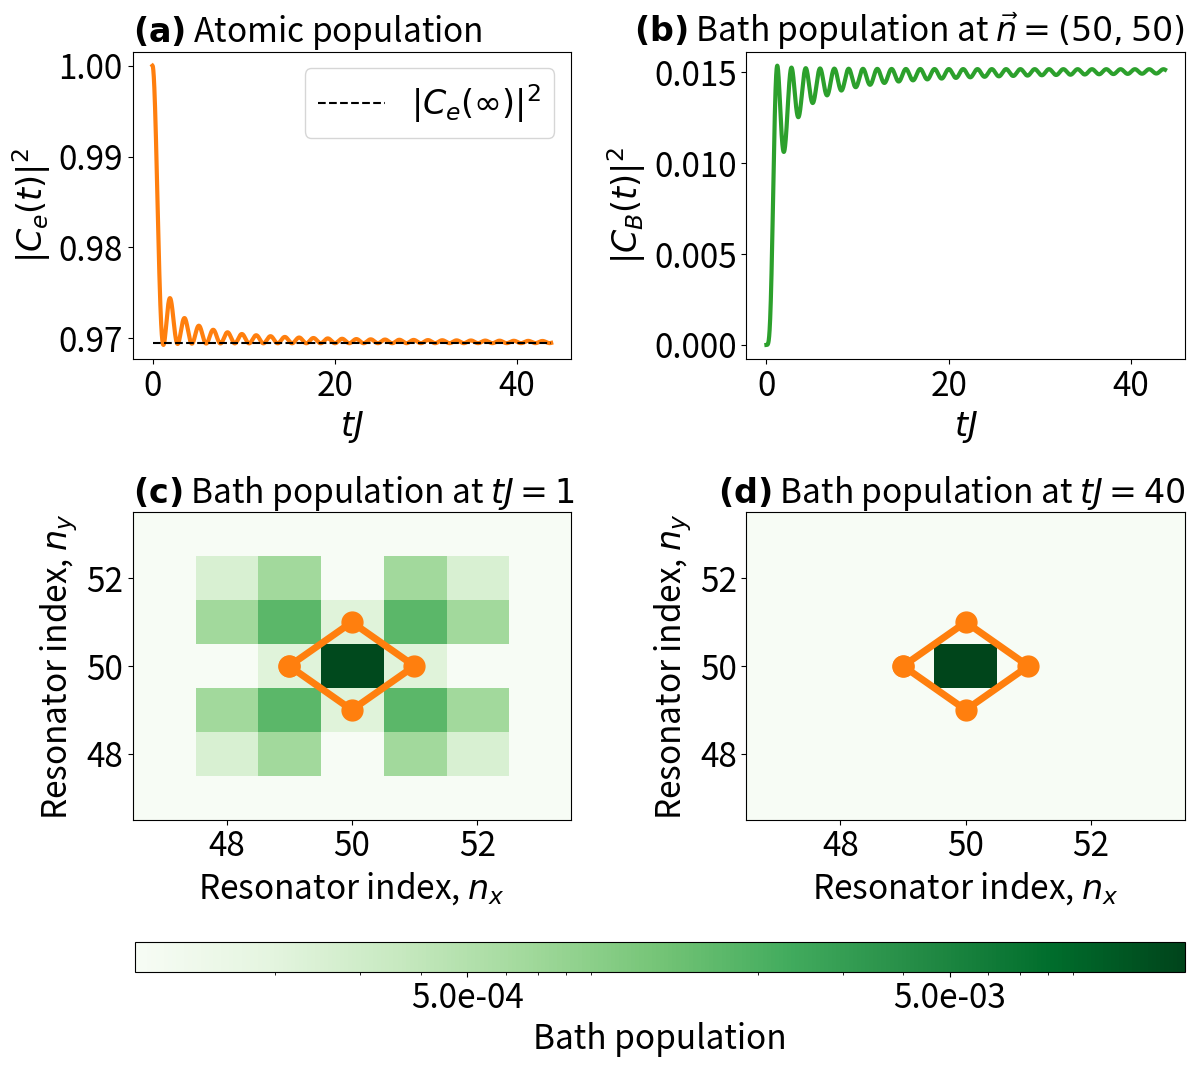

Python code for this plot:
import numpy as np
from numpy import matmul as mm
from numpy.lib.scimath import sqrt as csqrt
import matplotlib.pyplot as plt
from matplotlib import colors
import matplotlib.pylab as pylab
import matplotlib.ticker as ticker
import scipy.linalg as spla
import sys

fontsize = 24
params = {'legend.fontsize': fontsize,
          'figure.figsize': (14, 10),
          'figure.titlesize': fontsize,
         'axes.labelsize': fontsize,
         'axes.titlesize': fontsize,
         'xtick.labelsize': fontsize,
         'ytick.labelsize': fontsize}
pylab.rcParams.update(params)

# Structured bath size (#resonators)
N = 100

# Energy units where J=1 throughout
# Detuning of atom from bath
Delta = 0. #2.71
# Bath-Atom couplings
G = 0.25
nCpts = 4
g = G / np.sqrt(nCpts)

# Coupling points
nRad = 2*0+1
mRad = 2*0+1
offsets = np.array([[-(nRad+1)//2 - (mRad-1)//2, -(nRad-1)//2 + (mRad-1)//2],
                    [(nRad-1)//2 - (mRad-1)//2, (nRad+1)//2 + (mRad-1)//2],
                    [(nRad-1)//2 + (mRad+1)//2, (nRad+1)//2 - (mRad+1)//2],
                    [-(nRad+1)//2 + (mRad+1)//2, -(nRad-1)//2 - (mRad+1)//2]
                    ]) # Offset for GA coupling points relative to the centre
                    
if (len(offsets) != nCpts):
    sys.exit(f'Offset list has too many or too few entries (length = {len(offsets)}): Should be equal to nCpts = {nCpts}')

centrePos = np.array([[N//2 - 1, N//2 - 1]]*nCpts) # Centre of the lattice
couplingPts = centrePos + offsets # Position of 1st coupling points
print(couplingPts)
#Make a cycle out of the coupling points for plotting later
x, y = couplingPts.T
x = np.append(x, x[0])
y = np.append(y, y[0])
# Indices for the coupling points (flattened array of lattice positions)
cpLocs = [couplingPts[p,0]+couplingPts[p,1]*N for p in range(nCpts)]
# Sign & Indices for the interaction points
signIpLocs = [((-1)**(mi+ni+(nRad-1)//2+(mRad-1)//2+1),centrePos[0,0]+centrePos[0,1]*N + ni*(1+N) + mi*(1-N)) for ni in range(-(nRad-1)//2,(nRad+1)//2) for mi in range(-(mRad-1)//2,(mRad+1)//2)]

# Momentum space stuff for bath
dk = 2. * np.pi / N # Spacing
ks = np.linspace(-np.pi, np.pi-dk, N) # List of allowed ks
ws = np.array([[-2 * (np.cos(ki) + np.cos(kj)) for kj in ks] for ki in ks]) # Dispersion relation

######################################## Time Evolution ########################################
# Time step & #steps
dt = 1e-2
nSteps = int(N/(2*dt))

# Matrix to hold all info about our state's time evolution (real space)
# Atom first, then bath
stateEvol = np.zeros((nSteps+1,N*N+1), dtype='complex64')

# Initial state: GA fully excited (dressed state)
stateEvol[0,0] = 1.+0.j #0.9449088 #1./(1. + g**2 * nRad * mRad)

#Populating the BIC in the dressed state (uncomment for bare excited GA)
# BICpeaks = [g,-g] # even peak, odd peak
# for s,ipLoc in signIpLocs:
#     stateEvol[0,1+ipLoc] = BICpeaks[int((1-s)/2)]

#cPtPop = 9.1196506e-07
#for cpLoc in cpLocs:
#    stateEvol[0,1+cpLoc] = -np.sqrt(cPtPop)

# Force unitarity
stateEvol[0,:] /= np.sqrt(np.sum(stateEvol[0,:].real**2 + stateEvol[0,:].imag**2))


# Effective ham_AI & the t-ev op for ham_AI_eff
ham_AI_eff = np.zeros((2,2), dtype='complex64')
ham_AI_eff[0,0] = Delta
ham_AI_eff[0,1] = np.sqrt(nCpts) * g
ham_AI_eff[1,0] = np.sqrt(nCpts) * g
tEvOp_eff = spla.expm(-1.j * ham_AI_eff * dt)
print(tEvOp_eff)

# Time evolution operator for bath in k-space
tEvOp_kspace = np.exp(-1.j * ws * dt)

for ti in range(nSteps):
    # Evolve using H_AI in real space
    stateEvol[ti+1,:] = stateEvol[ti,:]
    intState = 0
    for cpLoc in cpLocs:
        intState += stateEvol[ti,1+cpLoc]

    stateEvol[ti+1,0] = tEvOp_eff[0,0] * stateEvol[ti,0] + tEvOp_eff[0,1]/np.sqrt(nCpts) * intState
    for cpLoc in cpLocs:
        stateEvol[ti+1,1+cpLoc] += tEvOp_eff[0,1]/np.sqrt(nCpts) * stateEvol[ti,0] + (tEvOp_eff[1,1] - 1.)/nCpts * intState

    # Force unitarity to limit numerical errors
    stateEvol[ti+1,:] /= np.sqrt(np.sum(stateEvol[ti+1,:].real**2 + stateEvol[ti+1,:].imag**2))

    # Go into k-space
    psi_bath_k = np.fft.fft2(np.reshape(stateEvol[ti+1,1:],(N,N)))

    # Apply exact time evolution operator for H_B = diag(ws)
    psi_bath_k = tEvOp_kspace * psi_bath_k

    # Go back into real space
    stateEvol[ti+1,1:] = np.fft.ifft2(psi_bath_k).flatten()

# Plotting
fig,axs = plt.subplots(2,2)

# Plot atomic pop
tiMax = (7*nSteps)//8
ts = np.linspace(0., dt*nSteps, nSteps+1)
pAtomExcs = stateEvol[:,0].real**2 + stateEvol[:,0].imag**2
axs[0,0].plot(ts[:tiMax+1], pAtomExcs[:tiMax+1], linewidth=3, color='C1')

# Final atomic pop (theoretical)
Csq_infty = 1./(1. + g**2 * nRad * mRad)**2
print('Theoretical steady-state population:')
print(Csq_infty)
axs[0,0].plot([ts[0],ts[tiMax]], [Csq_infty,Csq_infty], '--k', label=r'$|C_e{(\infty)}|^2$')

#Plot interference buildup time
tIntf = max(nRad,mRad)*1
# axs[0,0].plot([ts[int(tIntf/dt)],ts[int(tIntf/dt)]], [Csq_infty, 1], 'k--', label=r'Interference starts ($\tau = %d/J$)' %tIntf)
#axs[0,0].plot(ts[:tiMax+1], np.exp(-2* g**2 * ts[:tiMax+1]), ":", label=r'exp(-2g^2t/J)')
axs[0,0].set(xlabel='$tJ$', ylabel='$|C_e(t)|^2$')
axs[0,0].legend()
axs[0,0].set_title(r"$\bf{(a)}$"+' Atomic population', loc="left")


#Plot center cavity over time
#calculate the bath population at time tiMax:
pCenter = np.abs(stateEvol[tiMax+1, 1:])**2
#take the most populated cavity and show the time evolution:
pCenterExc = np.abs(stateEvol[:tiMax+1, pCenter.argmax()+1])**2 
axs[0,1].plot(ts[:tiMax+1], pCenterExc[:tiMax+1], linewidth=3, color='C2', label=r'$|C_B{(t)}|^2$')
axs[0,1].set(xlabel='$tJ$', ylabel='$|C_{B}(t)|^2$')
axs[0,1].set_title(r"$\bf{(b)}$"+r' Bath population at $\vec{n} = (50,50)$', loc='right')


# Plot the state of the bath at 2 time steps
# Maximum bath excitation for consistent scaling
#tiMin = (3*nSteps)//4
maxBathExc = np.max(abs(stateEvol[:,1:])**2)

tJ = 1
tiPlot = int(tJ/dt)
margin = 2 # Margin around the atoms when plotting
pBathExc = np.reshape(stateEvol[tiPlot,1:].real**2 + stateEvol[tiPlot,1:].imag**2,(N,N))
plotSize = [N//2-((nRad+1)//2+(mRad-1)//2+margin+1), N//2+((nRad-1)//2+(mRad+1)//2+margin), N//2-((nRad-1)//2+(mRad+1)//2+margin+1), N//2+((nRad+1)//2+(mRad-1)//2+margin)]
axs[1,0].imshow(pBathExc[plotSize[0]:plotSize[1],plotSize[2]:plotSize[3]], origin="lower", extent=[xyVal + 0.5 for xyVal in plotSize], norm=colors.LogNorm(vmin=maxBathExc/150, vmax=maxBathExc), aspect='auto', cmap='Greens')
# for i in range(nCpts):
#     axs[0,1].scatter(couplingPts[i,0]+1, couplingPts[i,1]+1, marker='o', color='r', linewidth=4, s=200)
axs[1,0].plot(x+1,y+1, marker='o', markersize=15, ls='-', lw=5, color='C1')
axs[1,0].set(xlabel='Resonator index, $n_x$', ylabel='Resonator index, $n_y$')
axs[1,0].set_title(r"$\bf{(c)}$"+f' Bath population at $tJ = {tJ}$', loc="left")

tJ = 40
tiPlot = int(tJ/dt)
pBathExc = np.reshape(stateEvol[tiPlot,1:].real**2 + stateEvol[tiPlot,1:].imag**2,(N,N))
bathFinal = axs[1,1].imshow(pBathExc[plotSize[0]:plotSize[1],plotSize[2]:plotSize[3]], origin="lower", extent=[xyVal + 0.5 for xyVal in plotSize], norm=colors.LogNorm(vmin=maxBathExc/150, vmax=maxBathExc), aspect='auto' , cmap='Greens')
# for i in range(nCpts):
#     axs[1,1].scatter(couplingPts[i,0]+1, couplingPts[i,1]+1, marker='o', color='r', linewidth=4, s=200)
axs[1,1].plot(x+1,y+1, marker='o', markersize=15, ls='-', lw=5, color='C1')
axs[1,1].set(xlabel='Resonator index, $n_x$', ylabel='Resonator index, $n_y$')
axs[1,1].set_title(r"$\bf{(d)}$"+f' Bath population at $tJ = {tJ}$', loc='right')

print('Final population in simulation:')
print(pAtomExcs[tiMax])
print('Peaks of BIC standing wave at the end:')
print(pBathExc[N//2,N//2])
print(pBathExc[N//2-1,N//2-1])
print('NB: The locations for these are in the centre of the grid and [-1,-1] away from this point.')
print('Pop @ coupling points at the end:')
print(pBathExc[couplingPts[0,0],couplingPts[0,1]])
print('--------------------')
print('Atom & BIC states at the end:')
print(stateEvol[tiMax,0])
print([stateEvol[tiMax,1+ipLoc] for _,ipLoc in signIpLocs])
print('Population retained:')
print(pAtomExcs[tiMax] + sum([(pBathExc.flatten())[ipLoc] for _,ipLoc in signIpLocs]))

fig.tight_layout()
fig.subplots_adjust(right=0.85, top=0.87, wspace=0.4, hspace=0.5)
cbar_ax = fig.add_axes([0.1, -0.05, 0.75, 0.03]) #XY displacement, XY extent
cbar = fig.colorbar(bathFinal, cax=cbar_ax, orientation="horizontal", ticks=ticker.LogLocator(base=10, subs=(0.5, )), format='%.1e')
cbar.set_label(label="Bath population")

# Uncomment to save figure and define file path:
# fig.savefig('YourPath/1-GA-Subradiant_Dynamics.pdf', dpi=fig.dpi, bbox_inches='tight')
